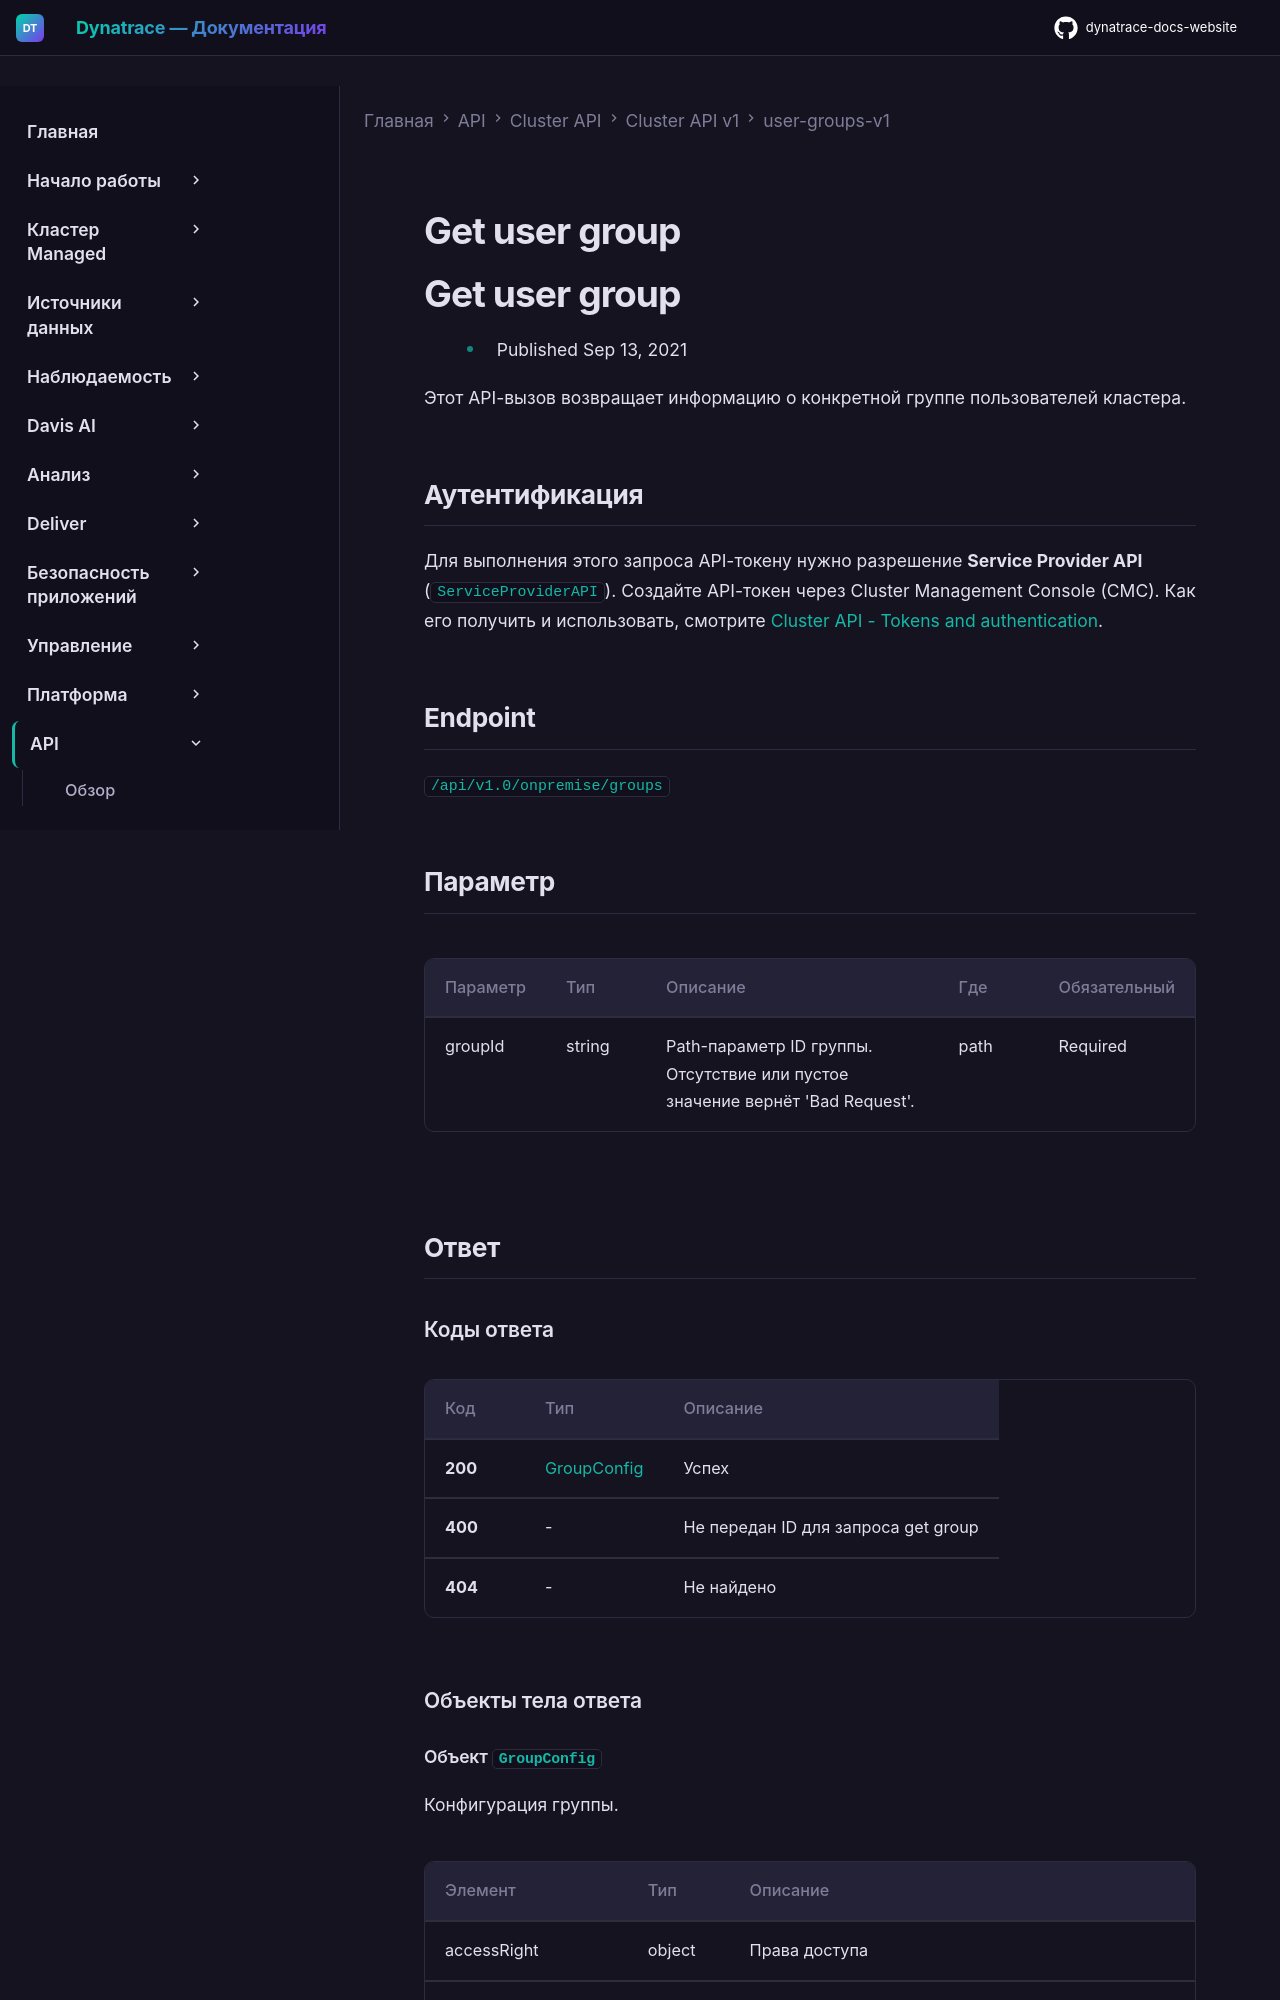

repository: Yerkebulan-Ardabayev/dynatrace-docs-website · page: managed-ru/dynatrace-api/cluster-api/cluster-api-v1/user-groups-v1/get-group/index.html · generator: mkdocs

---
title: Get user group
source: https://docs.dynatrace.com/managed/dynatrace-api/cluster-api/cluster-api-v1/user-groups-v1/get-group
scraped: 2026-05-12T12:13:03.887148
---

# Get user group

# Get user group

* Published Sep 13, 2021

Этот API-вызов возвращает информацию о конкретной группе пользователей кластера.

## Аутентификация

Для выполнения этого запроса API-токену нужно разрешение **Service Provider API** (`ServiceProviderAPI`). Создайте API-токен через Cluster Management Console (CMC). Как его получить и использовать, смотрите [Cluster API - Tokens and authentication](/managed/dynatrace-api/cluster-api/cluster-api-authentication "Как пройти аутентификацию для работы с Dynatrace Cluster API.").

## Endpoint

`/api/v1.0/onpremise/groups`

## Параметр

| Параметр | Тип | Описание | Где | Обязательный |
| --- | --- | --- | --- | --- |
| groupId | string | Path-параметр ID группы. Отсутствие или пустое значение вернёт 'Bad Request'. | path | Required |

## Ответ
